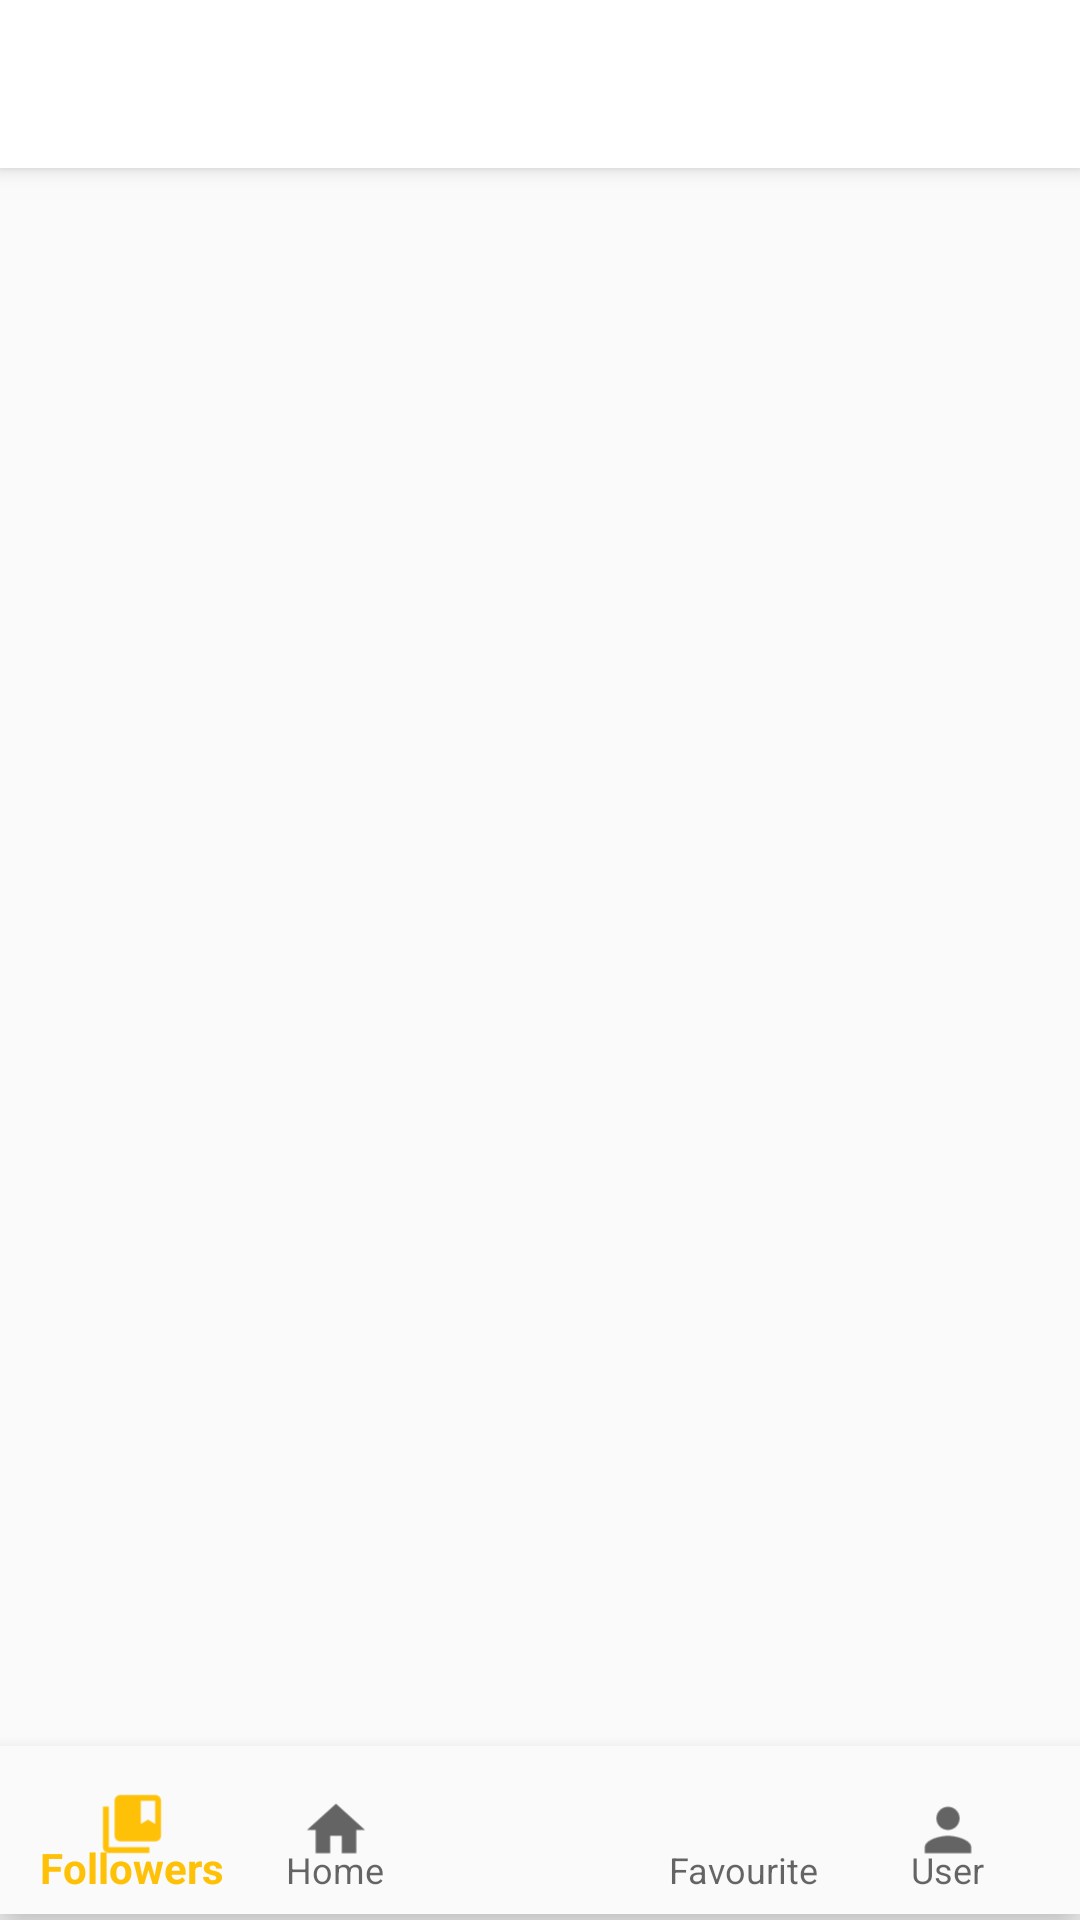

The Android layout XML behind this screen, and the referenced resources:
<!-- AndroidManifest.xml: application theme AppTheme -->
<!-- res/layout/activity_home.xml -->
<?xml version="1.0" encoding="utf-8"?>
<RelativeLayout
    xmlns:android="http://schemas.android.com/apk/res/android"
    xmlns:app="http://schemas.android.com/apk/res-auto"
    xmlns:tools="http://schemas.android.com/tools"
    android:layout_width="match_parent"
    android:layout_height="match_parent"
    tools:context=".activity.HomeActivity"
 >
    <androidx.coordinatorlayout.widget.CoordinatorLayout
        android:id="@+id/coordinatorLayout"
        android:layout_width="match_parent"
        android:layout_height="match_parent"
        android:layout_above="@+id/bottom_navigation_view">

        <com.google.android.material.appbar.AppBarLayout
            android:layout_width="match_parent"
            android:layout_height="wrap_content"
            android:elevation="0dp"
            android:theme="@style/ThemeOverlay.AppCompat.Dark">
            <androidx.appcompat.widget.Toolbar
                android:id="@+id/toolbar_for_home"
                android:layout_width="match_parent"
                android:layout_height="wrap_content"
                android:minHeight="?attr/actionBarSize"
                android:background="@color/white"
                android:paddingStart="50dp"
                app:titleTextColor="@color/color_primary_text"
                android:theme="@style/ThemeOverlay.AppCompat.Light"
                app:layout_scrollFlags="scroll|enterAlways"
                tools:ignore="RtlSymmetry" /></com.google.android.material.appbar.AppBarLayout>

        <FrameLayout
            android:id="@+id/container"
            android:layout_width="match_parent"
            android:layout_height="wrap_content"
            app:layout_behavior="com.google.android.material.appbar.AppBarLayout$ScrollingViewBehavior" >

        </FrameLayout>

    </androidx.coordinatorlayout.widget.CoordinatorLayout>

    <com.google.android.material.bottomnavigation.BottomNavigationView
        android:id="@+id/bottom_navigation_view"
        android:layout_width="match_parent"
        android:layout_height="wrap_content"
        android:layout_alignParentBottom="true"
        android:layout_marginBottom="2dp"
        android:background="?android:attr/windowBackground"
        android:paddingHorizontal="10dp"
        app:itemIconSize="40dp"
        app:labelVisibilityMode="labeled"
        app:menu="@menu/menu_for_home"

     />
</RelativeLayout>
<!-- resources referenced by this layout -->
<resources>
  <color name="color_primary_text">#1a162c</color>
  <color name="white">#ffffff</color>
  <style name="AppTheme" parent="Theme.AppCompat.Light.NoActionBar">
          
          <item name="colorPrimary">@color/colorPrimary</item>
          <item name="colorPrimaryDark">@color/white</item>
          <item name="colorAccent">@color/colorAccent</item>
      </style>
  <color name="colorPrimary">#ffc107</color>
  <color name="colorAccent">#03DAC5</color>
</resources>
